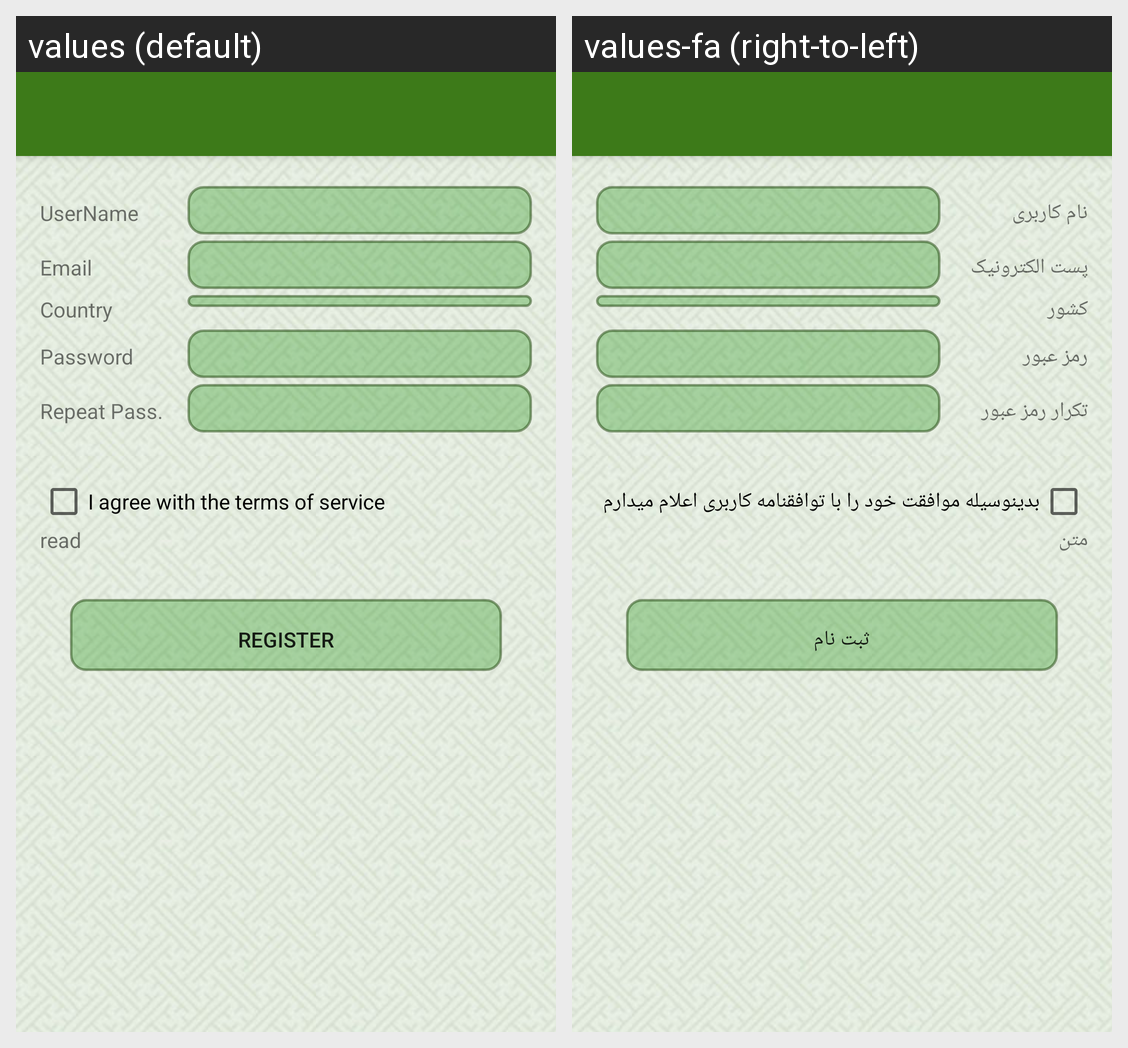

Translations of the strings shown on this Android screen, per locale in the grid:
Android screen res/layout/activity_user_register.xml rendered under 2 locales, left to right: values (default), values-fa (right-to-left). Device: Nexus 5 (rendered at 1080×1920; each locale shown at half size, 540×960, under a caption strip naming it); theme AppTheme.NoActionBar.
Strings drawn on this screen, with the default value and each locale's value (text and hints the layout hard-codes, and strings that could not be matched under every locale, appear in the picture but are not listed):

et_UserName
  values: UserName
  values-fa: نام کاربری

et_Email
  values: Email
  values-fa: پست الکترونیک

et_Country
  values: Country
  values-fa: کشور

et_Password
  values: Password
  values-fa: رمز عبور

et_RepPassword
  values: Repeat Pass.
  values-fa: تکرار رمز عبور

msg_TermsOfService
  values: I agree with the terms of service
  values-fa: بدینوسیله موافقت خود را با توافقنامه کاربری اعلام میدارم

msg_term_of_use
  values: read
  values-fa: متن

btn_Register
  values: Register
  values-fa: ثبت نام
